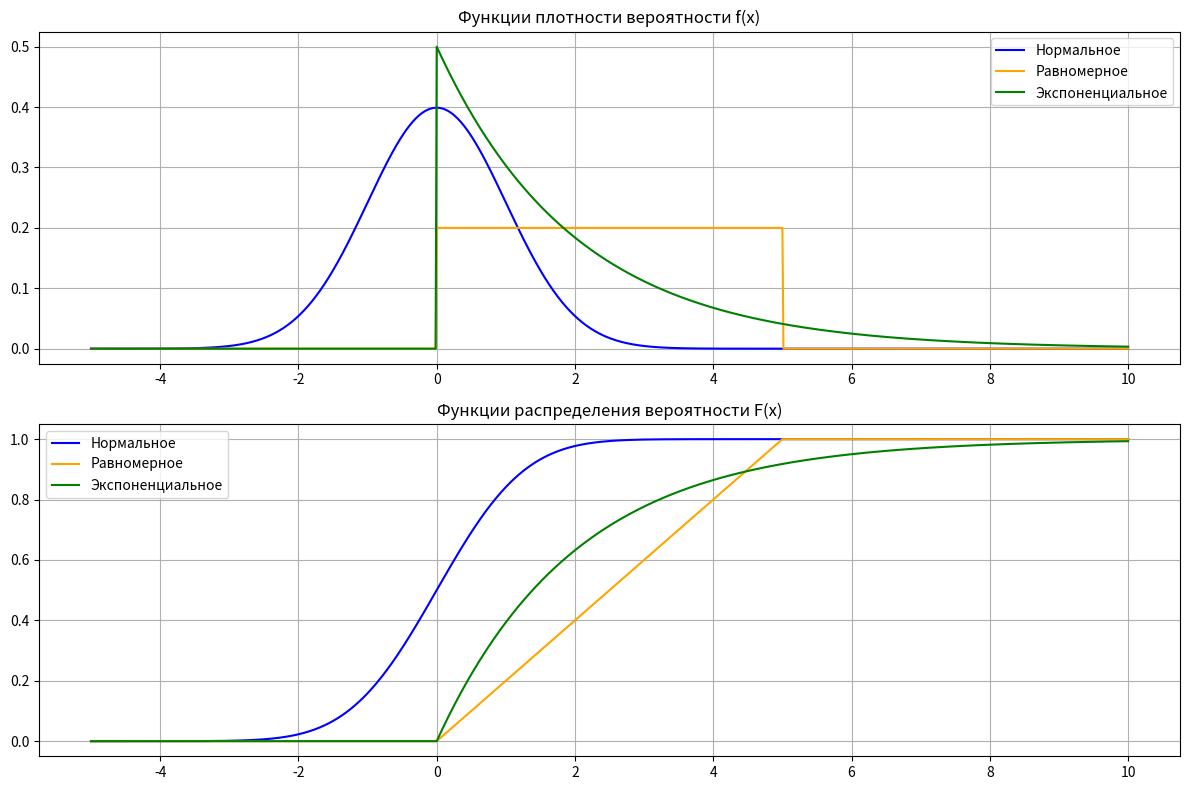
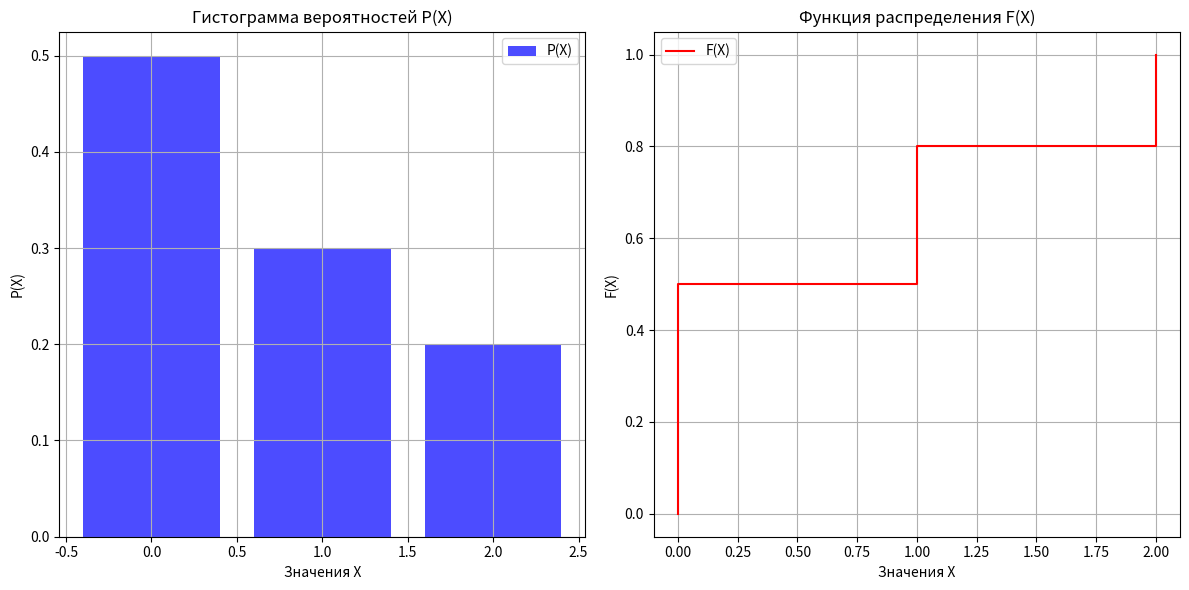

These charts were generated, in order, by the following Python code:
import numpy as np
import matplotlib.pyplot as plt
import os
from scipy.stats import norm, uniform, expon

# Создаем директорию для сохранения графиков
os.makedirs("output_lab2", exist_ok=True)


# Вопрос 1: Что такое распределение случайной величины и какими функциями оно характеризуется?
def question_1():
    """
    Ответ на первый контрольный вопрос текстом.
    """
    answer = """
    Ответ на вопрос 1:
    Распределение случайной величины - это описание того, с какой вероятностью случайная величина X принимает разные значения.
    Оно характеризуется:
    
    1. Для дискретной случайной величины (например, количество выпадений орла при подбрасывании монеты):
       - Вероятностная функция p(x): вероятность того, что X примет конкретное значение x.
       - Функция распределения F(x): вероятность того, что X <= x.
    
    2. Для непрерывной случайной величины (например, рост людей):
       - Функция плотности вероятности f(x): производная функции распределения F(x).
       - Функция распределения F(x): вероятность того, что X <= x.
    """
    return answer


# Вопрос 2: Как вычисляются функции f(x) по F(x) и наоборот F(x) по f(x)?
def question_2():
    """
    Ответ на второй контрольный вопрос текстом.
    """
    answer = """
    Ответ на вопрос 2:
    Связь между функциями f(x) и F(x):
    
    1. Для непрерывной случайной величины:
       - Если известна F(x), то f(x) = dF(x)/dx (f(x) — это производная от F(x)).
       - Если известна f(x), то F(x) = ∫ f(t) dt (интегрирование плотности вероятности от минус бесконечности до x).
    
    2. Для дискретной случайной величины:
       - Если известна вероятность P(x), F(x) вычисляется как сумма вероятностей: F(x) = Σ P(x), где сумма берется для всех значений меньше или равных x.
    """
    return answer


# Вопрос 3: Качественно изобразить графики функций f(x) и F(x) для основных видов распределений случайных величин.
def question_3():
    """
    Строятся графики функций f(x) и F(x) для нормального, равномерного и экспоненциального распределений.
    """
    x = np.linspace(-5, 10, 1000)

    # Нормальное распределение
    norm_pdf = norm.pdf(x)
    norm_cdf = norm.cdf(x)

    # Равномерное распределение
    uniform_pdf = uniform.pdf(x, loc=0, scale=5)
    uniform_cdf = uniform.cdf(x, loc=0, scale=5)

    # Экспоненциальное распределение
    exp_pdf = expon.pdf(x, scale=2)
    exp_cdf = expon.cdf(x, scale=2)

    # Построение графиков
    plt.figure(figsize=(12, 8))
    plt.subplot(2, 1, 1)
    plt.title("Функции плотности вероятности f(x)")
    plt.plot(x, norm_pdf, label="Нормальное", color="blue")
    plt.plot(x, uniform_pdf, label="Равномерное", color="orange")
    plt.plot(x, exp_pdf, label="Экспоненциальное", color="green")
    plt.legend()
    plt.grid()

    plt.subplot(2, 1, 2)
    plt.title("Функции распределения вероятности F(x)")
    plt.plot(x, norm_cdf, label="Нормальное", color="blue")
    plt.plot(x, uniform_cdf, label="Равномерное", color="orange")
    plt.plot(x, exp_cdf, label="Экспоненциальное", color="green")
    plt.legend()
    plt.grid()

    plt.tight_layout()
    filepath = "output_lab2/distributions_functions.png"
    plt.savefig(filepath)
    plt.close()

    return f"""
    Ответ на вопрос 3:
    Графики функций плотности вероятности f(x) и функции распределения вероятности F(x) для нормального,
    равномерного и экспоненциального распределений сохранены в файле: '{filepath}'.
    Вставьте их в отчет.
    """


# Вопрос 4: Сформулируйте основные положения метода обратной функции.
def question_4():
    """
    Ответ на четвёртый контрольный вопрос текстом.
    """
    answer = """
    Ответ на вопрос 4:
    
    Метод обратной функции предполагает:
    1. Генерация случайного числа U из равномерного распределения на [0, 1].
    2. Вычисление значения X, используя обратную функцию распределения F^-1(U).
    3. Таким образом, случайная величина X будет иметь заданное распределение F(x).
    """
    return answer


# Вопрос 5: Сформулируйте основные положения табличного метода.
def question_5():
    """
    Ответ на пятый контрольный вопрос текстом.
    """
    answer = """
    Ответ на вопрос 5:
    Табличный метод предполагает:
    1. Построение таблицы значений дискретной величины X и соответствующих ей значений кумулятивной функции распределения F(X).
    2. Генерацию случайного числа U из равномерного распределения [0, 1].
    3. Путём сравнения U с F(X) выбирается значение X, удовлетворяющее условию F(X) >= U.
    """
    return answer


# Вопрос 6: Постройте графики P(x) и F(x) для дискретного распределения.
def question_6():
    """
    Постройка графиков для дискретного распределения и решение методом обратной функции.
    """
    values = [0, 1, 2]
    probabilities = [0.5, 0.3, 0.2]
    random_numbers = [0.025, 0.91, 0.37, 0.26, 0.31]

    # Вычисляем F(X)
    cumulative_probabilities = np.cumsum(probabilities)

    # Преобразуем метод обратной функции
    result_sample = []
    for rn in random_numbers:
        for idx, cp in enumerate(cumulative_probabilities):
            if rn <= cp:
                result_sample.append(values[idx])
                break

    # Построение графиков
    plt.figure(figsize=(12, 6))
    plt.subplot(1, 2, 1)
    plt.bar(values, probabilities, color="blue", alpha=0.7, label="P(X)")
    plt.title("Гистограмма вероятностей P(X)")
    plt.xlabel("Значения X")
    plt.ylabel("P(X)")
    plt.legend()
    plt.grid()

    plt.subplot(1, 2, 2)
    plt.step([0] + values, [0] + list(cumulative_probabilities), where="post", color="red", label="F(X)")
    plt.title("Функция распределения F(X)")
    plt.xlabel("Значения X")
    plt.ylabel("F(X)")
    plt.legend()
    plt.grid()

    filepath = "output_lab2/discrete_distribution.png"
    plt.tight_layout()
    plt.savefig(filepath)
    plt.close()

    return f"""
    Ответ на вопрос 6:
    Графики P(X) и F(X) для дискретного распределения сохранены в файле: '{filepath}'.
    Преобразованные случайные числа: {random_numbers}
    Полученная выборка: {result_sample}
    Вставьте эти графики в отчет.
    """


# Главный запуск всех вопросов
if __name__ == "__main__":
    print(question_1())
    print(question_2())
    print(question_3())
    print(question_4())
    print(question_5())
    print(question_6())
